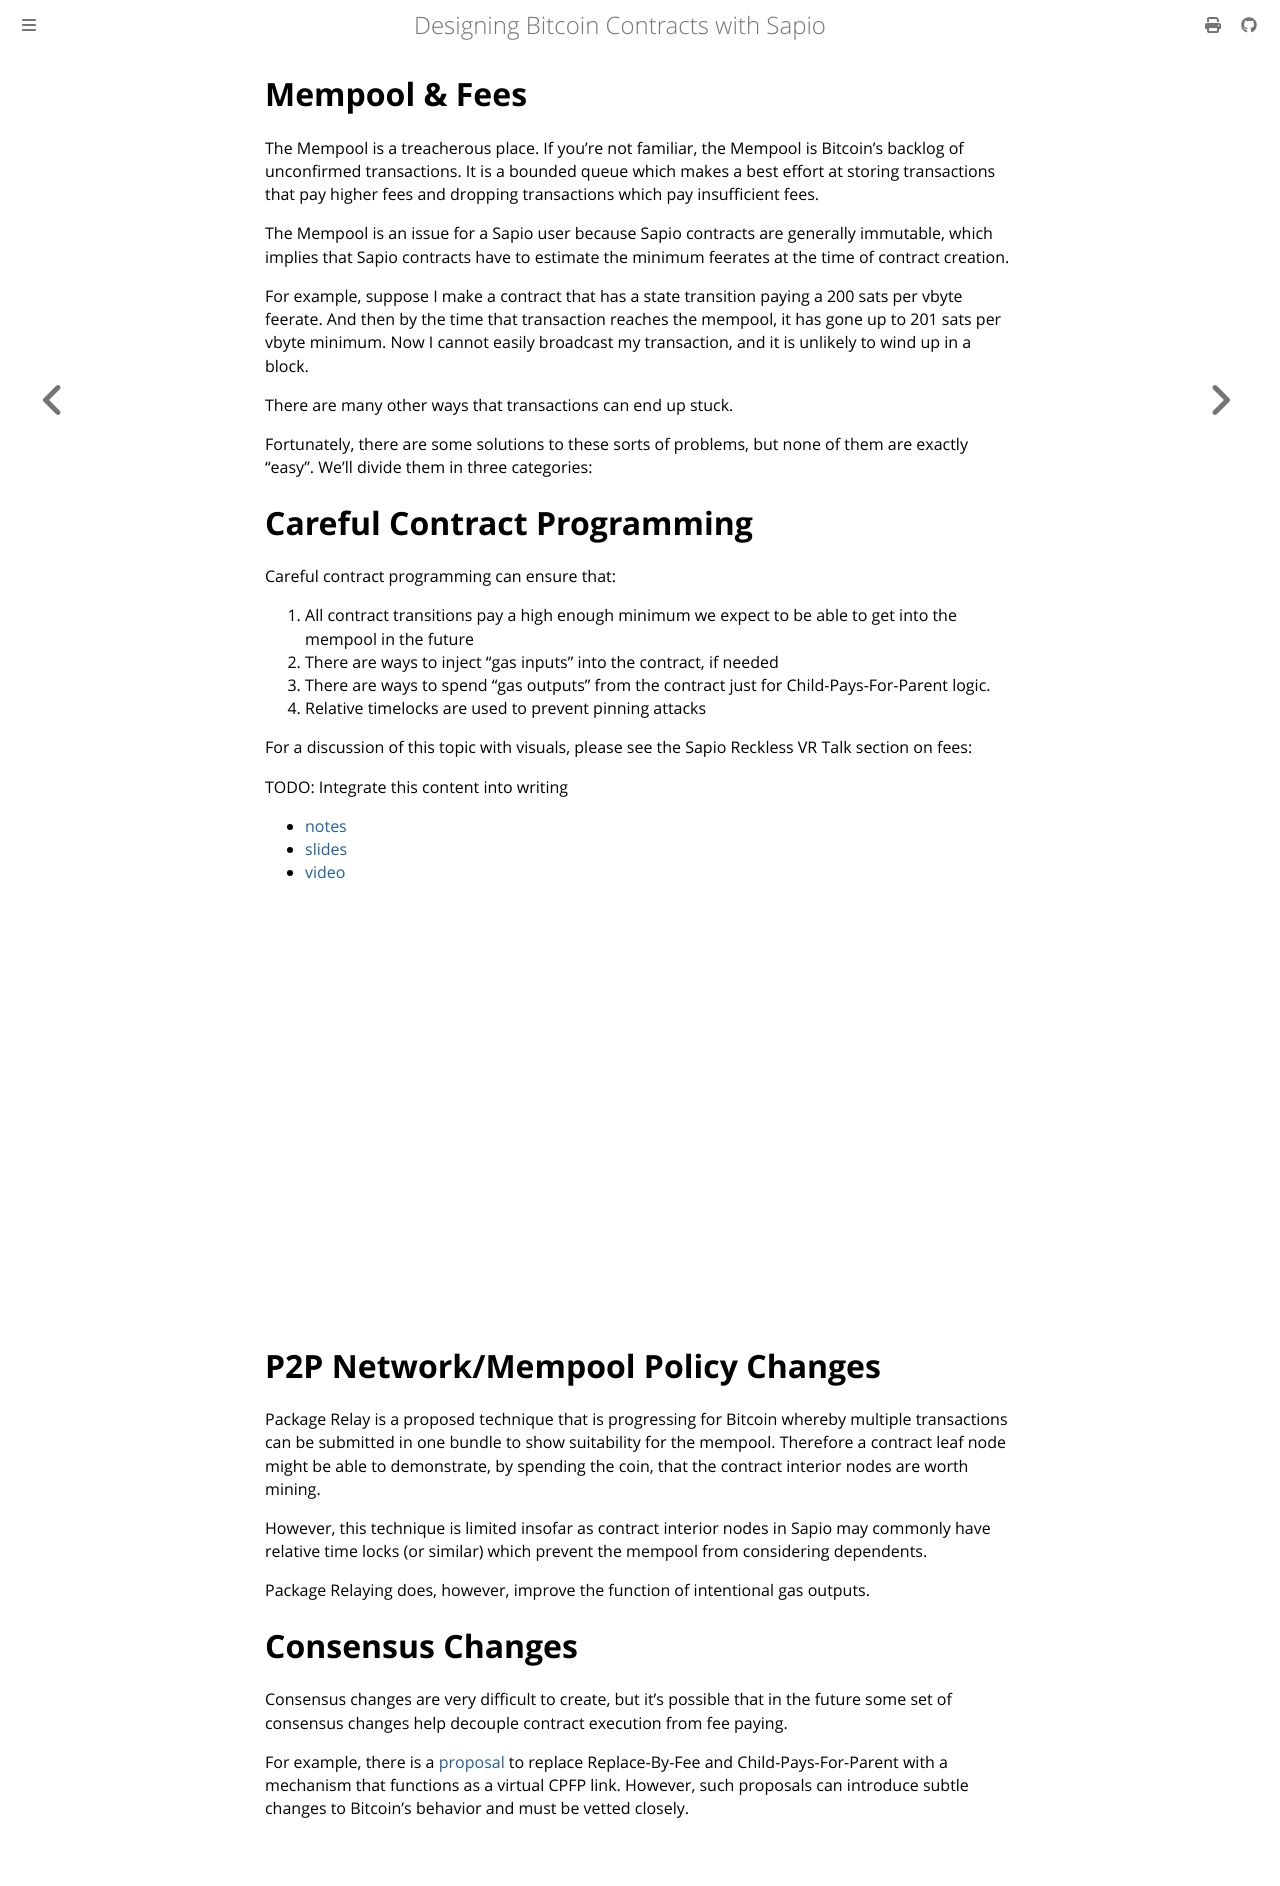

repository: sapio-lang/sapio · page: ch05-04-gas.html · generator: mdbook

# Mempool & Fees

The Mempool is a treacherous place. If you're not familiar, the Mempool is
Bitcoin's backlog of unconfirmed transactions. It is a bounded queue which makes a best
effort at storing transactions that pay higher fees and dropping transactions which
pay insufficient fees.

The Mempool is an issue for a Sapio user because Sapio contracts are
generally immutable, which implies that Sapio contracts have to estimate the
minimum feerates at the time of contract creation.

For example, suppose I make a contract that has a state transition paying a
200 sats per vbyte feerate. And then by the time that transaction reaches the
mempool, it has gone up to 201 sats per vbyte minimum. Now I cannot easily
broadcast my transaction, and it is unlikely to wind up in a block.

There are many other ways that transactions can end up stuck.

Fortunately, there are some solutions to these sorts of problems, but none of
them are exactly "easy". We'll divide them in three categories:

# Careful Contract Programming

Careful contract programming can ensure that:

1. All contract transitions pay a high enough minimum we expect to be able to get into the mempool in the future
1. There are ways to inject "gas inputs" into the contract, if needed
1. There are ways to spend "gas outputs" from the contract just for Child-Pays-For-Parent logic.
1. Relative timelocks are used to prevent pinning attacks

For a discussion of this topic with visuals, please see the Sapio Reckless VR
Talk section on fees:

TODO: Integrate this content into writing

- [notes](https://diyhpl.us/wiki/transcripts/vr-bitcoin/2020-07-11-jeremy-rubin-sapio-101/)
- [slides](https://docs.google.com/presentation/d/1X4AGNXJ5yCeHRrf5sa9DarWfDyEkm6fFUlrcIRQtUw4/edit#slide=id.g8bddfc449f_0_358)
- [video](https://youtu.be/4vDuttlImPc?t=1665)

<div style="padding-bottom: 56.25%; position: relative;">
 <iframe style="position:absolute; top:0; left:0; width:100%; height: 100%;" src="https://www.youtube.com/embed/4vDuttlImPc?start=1665"
                                  frameborder="0" allow="accelerometer; autoplay; encrypted-media;
                                               gyroscope; picture-in-picture"
                                                  allowfullscreen></iframe>
</div>

# P2P Network/Mempool Policy Changes

Package Relay is a proposed technique that is progressing for Bitcoin whereby
multiple transactions can be submitted in one bundle to show suitability for
the mempool. Therefore a contract leaf node might be able to demonstrate, by
spending the coin, that the contract interior nodes are worth mining.

However, this technique is limited insofar as contract interior nodes in
Sapio may commonly have relative time locks (or similar) which prevent the
mempool from considering dependents.

Package Relaying does, however, improve the function of intentional gas outputs.

# Consensus Changes

Consensus changes are very difficult to create, but it's possible that in the
future some set of consensus changes help decouple contract execution from fee paying.

For example, there is a
[proposal](https://lists.linuxfoundation.org/pipermail/bitcoin-dev/2020-September/018168.html)
to replace Replace-By-Fee and Child-Pays-For-Parent with a mechanism that
functions as a virtual CPFP link. However, such proposals can introduce
subtle changes to Bitcoin's behavior and must be vetted closely.
